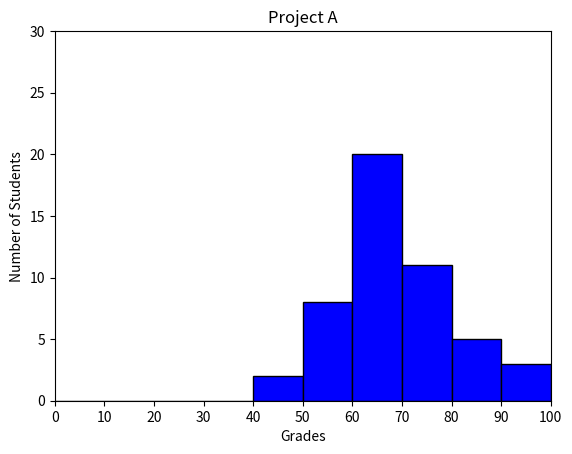

Source code (Python):
#!/usr/bin/env python3
import numpy as np
import matplotlib.pyplot as plt

np.random.seed(5)
student_grades = np.random.normal(68, 15, 50)

plt.hist(student_grades, facecolor='b', edgecolor='black', bins=np.arange(0, 110, 10))
plt.xticks(np.arange(0, 110, 10))
plt.xlim(0, 100)
plt.yticks(np.arange(0, 35, 5))
plt.xlabel('Grades')
plt.ylabel('Number of Students')
plt.title('Project A')
plt.show()
